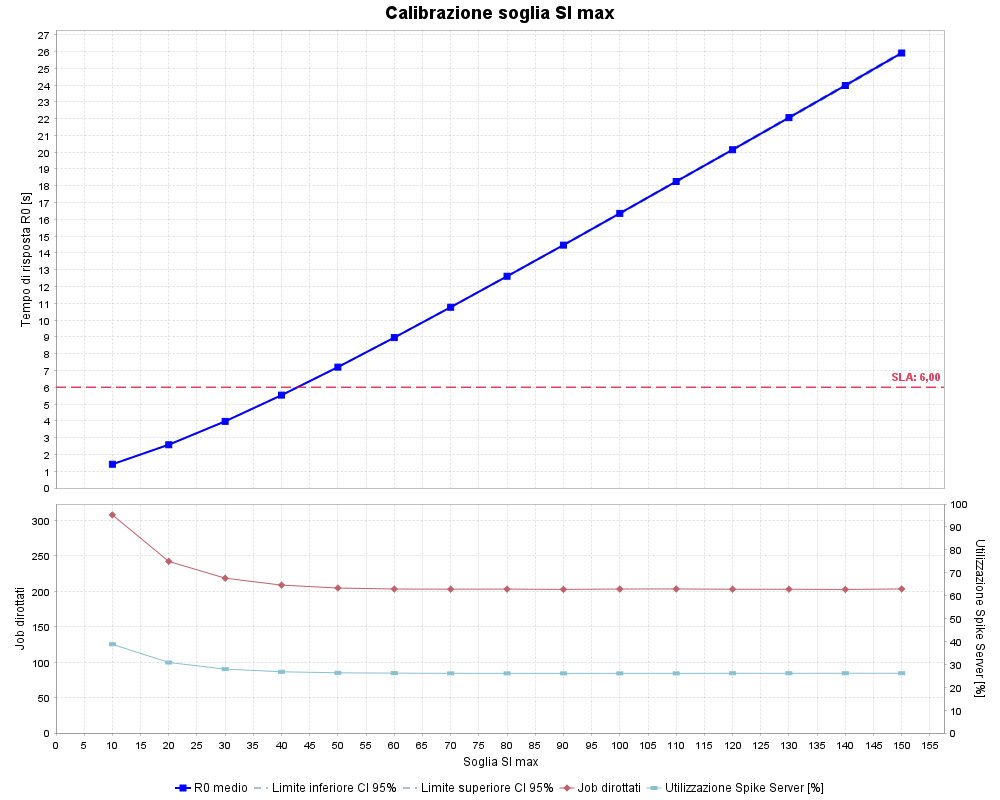

The table this chart was drawn from, first rows:
siMax, R0_Mean, R0_Lower, R0_Upper, Spike_Jobs_Count, Spike_Jobs_Perc, Spike_Utilization
10, 1.413, 1.408, 1.418, 307.8, 30.06, 38.73
20, 2.579, 2.571, 2.587, 242.2, 23.65, 30.80
30, 3.971, 3.958, 3.983, 218.5, 21.34, 27.90
40, 5.528, 5.511, 5.545, 208.7, 20.38, 26.74
50, 7.201, 7.179, 7.223, 204.6, 19.98, 26.29
60, 8.959, 8.933, 8.985, 203.2, 19.85, 26.13
70, 10.77, 10.74, 10.8, 203.0, 19.83, 26.06
80, 12.61, 12.57, 12.64, 203.1, 19.83, 26.05
90, 14.47, 14.43, 14.51, 202.7, 19.79, 26.04
100, 16.36, 16.31, 16.4, 203.2, 19.85, 26.05
110, 18.26, 18.21, 18.3, 203.3, 19.86, 26.05
120, 20.15, 20.09, 20.2, 202.9, 19.81, 26.07
130, 22.06, 22, 22.12, 202.9, 19.81, 26.07
140, 23.97, 23.91, 24.04, 202.6, 19.78, 26.09
150, 25.91, 25.84, 25.98, 203.3, 19.86, 26.10
